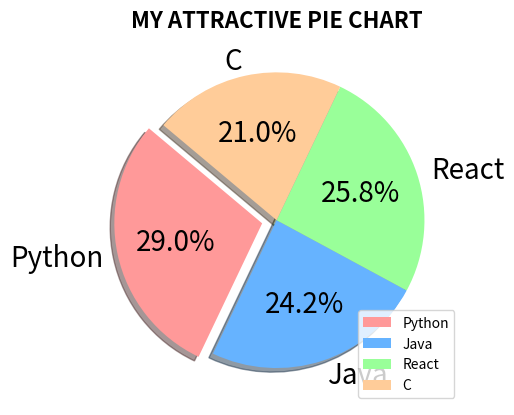

Generate this figure with matplotlib:
import numpy as np
import matplotlib.pyplot as plt

x = np.array([90, 75, 80, 65])
name = ["Python", "Java", "React", "C"]

# Define colors for the pie chart
colors = ['#ff9999', '#66b3ff', '#99ff99', '#ffcc99']

# Explode the largest slice (Python in this case) to highlight it
explode = (0.1, 0, 0, 0)  # '0.1' means explode the first slice

# Create the pie chart with more styling
plt.pie(x, labels=name, colors=colors, explode=explode, autopct='%1.1f%%',
        shadow=True, startangle=140, textprops={'fontsize': 20})

# Add a legend
plt.legend(name, loc="best")

# Add a title
plt.title("MY ATTRACTIVE PIE CHART", fontsize=16, fontweight='bold')

# Display the chart
plt.show()